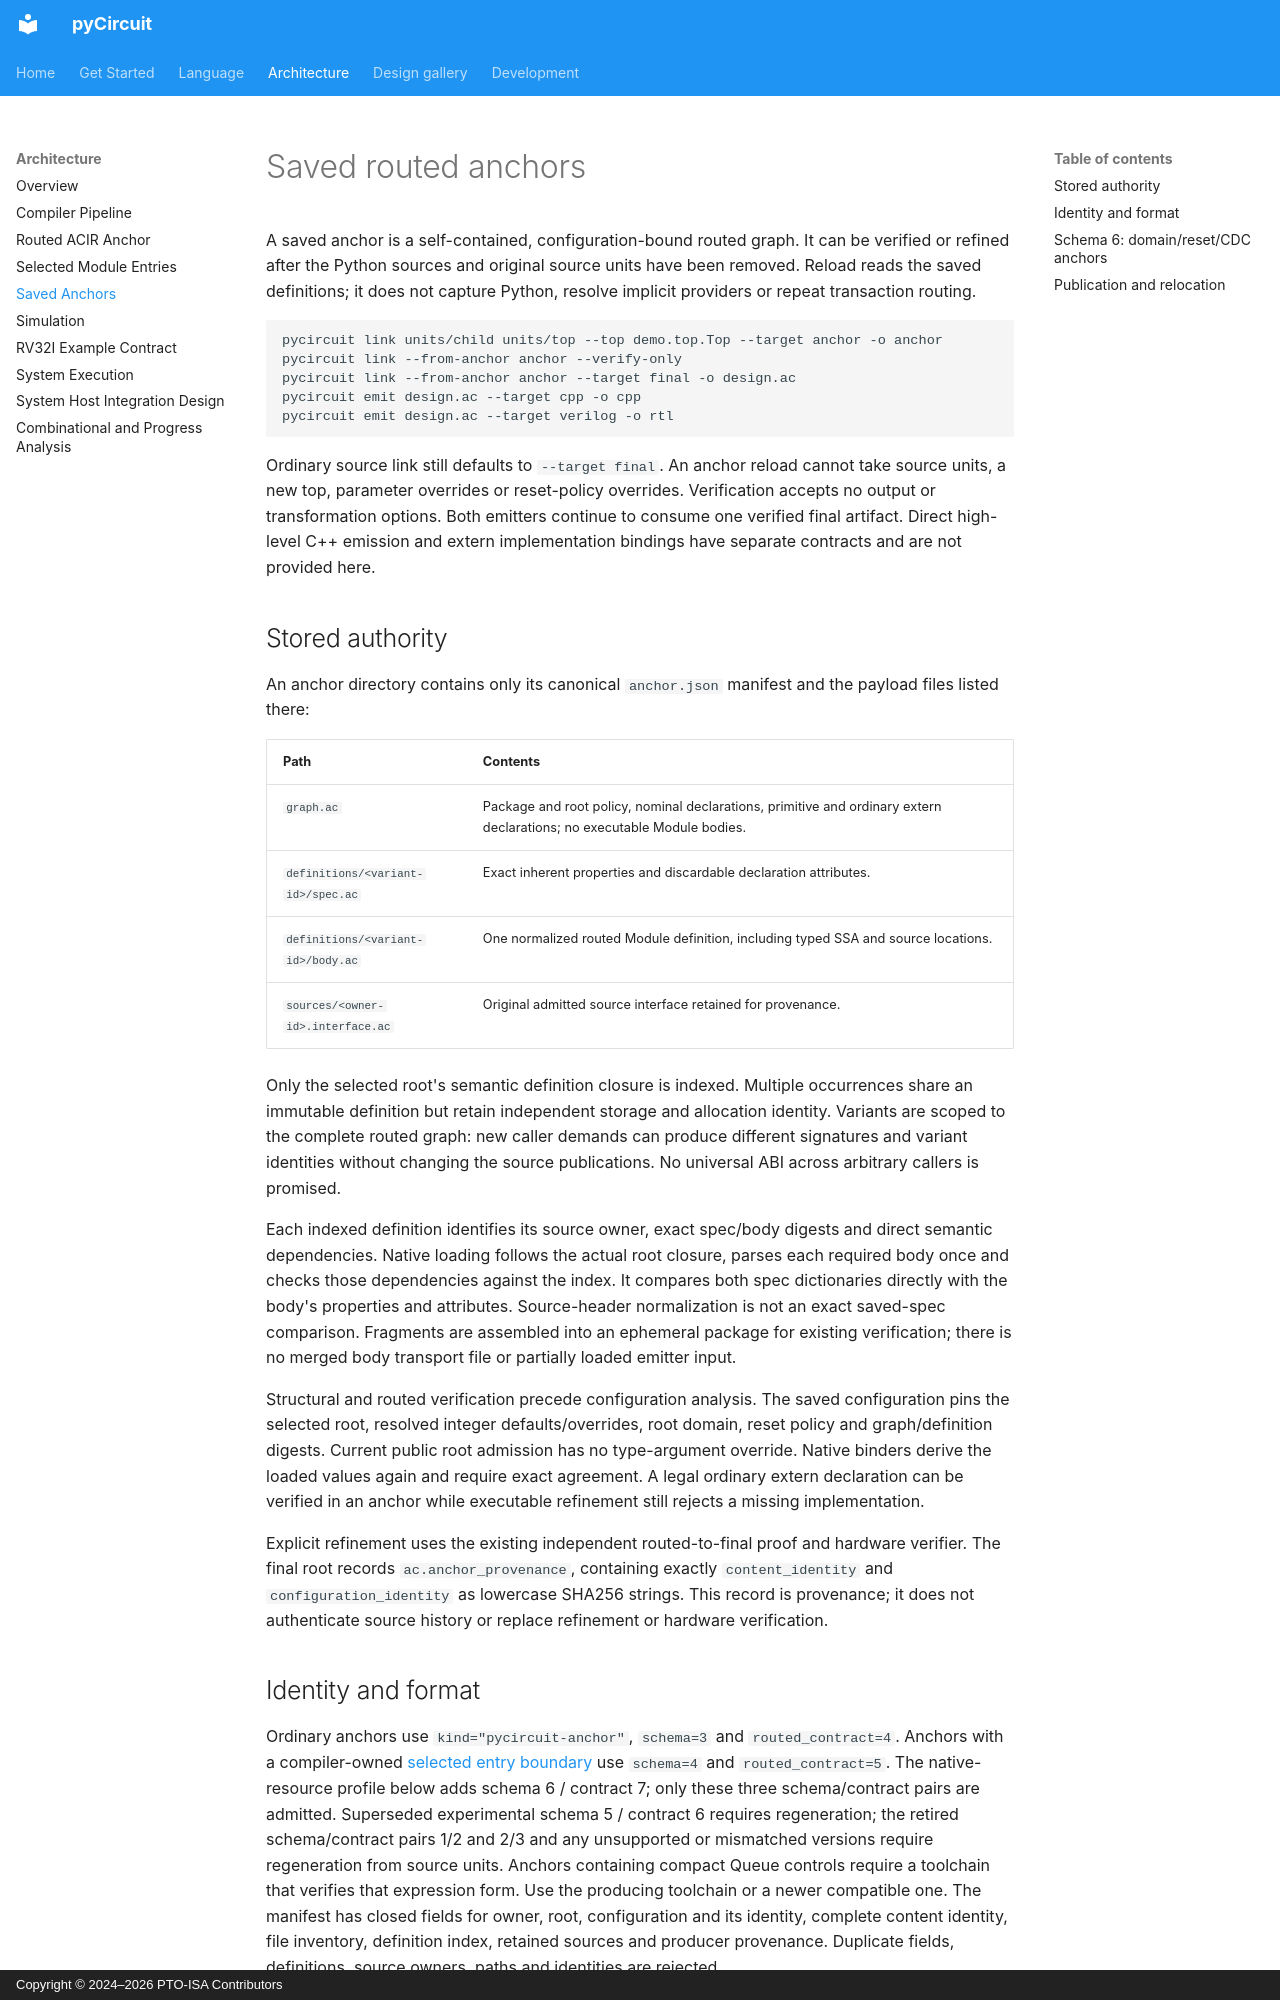

repository: PTO-ISA/pyCircuit · page: architecture/saved-anchor/index.html · generator: mkdocs · copyright: Copyright © 2024–2026 PTO-ISA Contributors

# Saved routed anchors

A saved anchor is a self-contained, configuration-bound routed graph. It can be
verified or refined after the Python sources and original source units have been
removed. Reload reads the saved definitions; it does not capture Python, resolve
implicit providers or repeat transaction routing.

```bash
pycircuit link units/child units/top --top demo.top.Top --target anchor -o anchor
pycircuit link --from-anchor anchor --verify-only
pycircuit link --from-anchor anchor --target final -o design.ac
pycircuit emit design.ac --target cpp -o cpp
pycircuit emit design.ac --target verilog -o rtl
```

Ordinary source link still defaults to `--target final`. An anchor reload cannot
take source units, a new top, parameter overrides or reset-policy overrides.
Verification accepts no output or transformation options. Both emitters continue
to consume one verified final artifact. Direct high-level C++ emission and extern
implementation bindings have separate contracts and are not provided here.

## Stored authority

An anchor directory contains only its canonical `anchor.json` manifest and the
payload files listed there:

| Path | Contents |
| --- | --- |
| `graph.ac` | Package and root policy, nominal declarations, primitive and ordinary extern declarations; no executable Module bodies. |
| `definitions/<variant-id>/spec.ac` | Exact inherent properties and discardable declaration attributes. |
| `definitions/<variant-id>/body.ac` | One normalized routed Module definition, including typed SSA and source locations. |
| `sources/<owner-id>.interface.ac` | Original admitted source interface retained for provenance. |

Only the selected root's semantic definition closure is indexed. Multiple
occurrences share an immutable definition but retain independent storage and
allocation identity. Variants are scoped to the complete routed graph: new
caller demands can produce different signatures and variant identities without
changing the source publications. No universal ABI across arbitrary callers is
promised.

Each indexed definition identifies its source owner, exact spec/body digests and
direct semantic dependencies. Native loading follows the actual root closure,
parses each required body once and checks those dependencies against the index.
It compares both spec dictionaries directly with the body's properties and
attributes. Source-header normalization is not an exact saved-spec comparison.
Fragments are assembled into an ephemeral package for existing verification;
there is no merged body transport file or partially loaded emitter input.

Structural and routed verification precede configuration analysis. The saved
configuration pins the selected root, resolved integer defaults/overrides, root
domain, reset policy and graph/definition digests. Current public root admission
has no type-argument override. Native binders derive the loaded values again and
require exact agreement. A legal ordinary extern declaration can be verified in
an anchor while executable refinement still rejects a missing implementation.

Explicit refinement uses the existing independent routed-to-final proof and
hardware verifier. The final root records `ac.anchor_provenance`, containing
exactly `content_identity` and `configuration_identity` as lowercase SHA256
strings. This record is provenance; it does not authenticate source history or
replace refinement or hardware verification.
